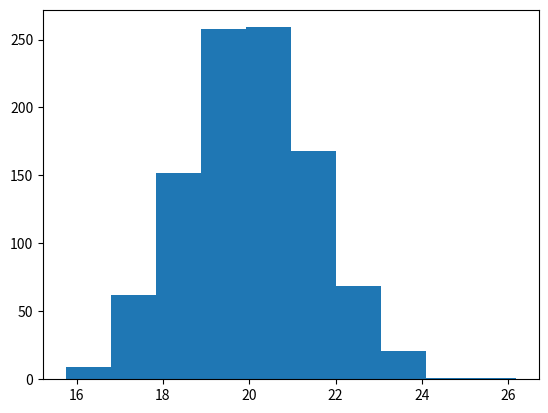

Here is the Python script that generated this plot:
import numpy as np
import matplotlib.pyplot as plt 

ages = np.random.normal(20, 1.5, 1000)

plt.hist(ages)
plt.show()